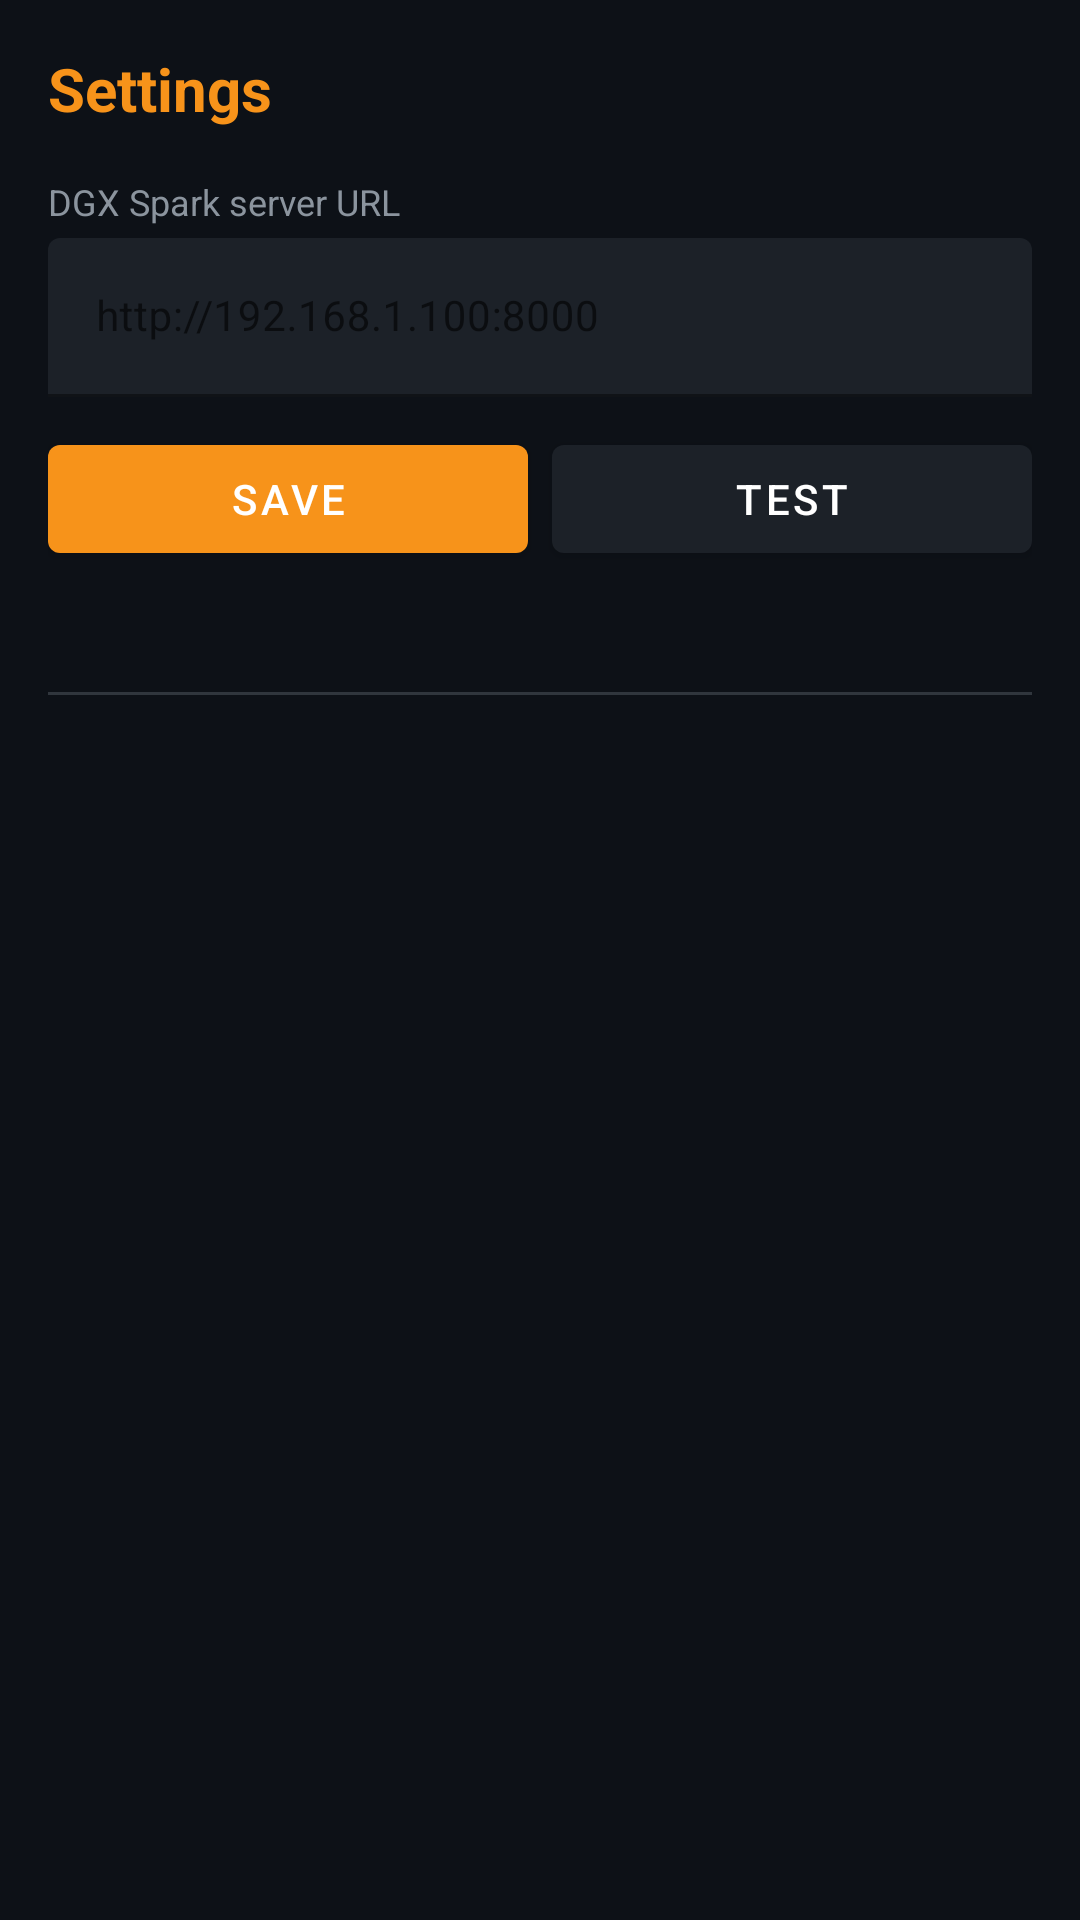

Layout XML and referenced resources for this Android screen:
<!-- AndroidManifest.xml: application theme Theme.BTC160 -->
<!-- res/layout/fragment_settings.xml -->
<?xml version="1.0" encoding="utf-8"?>
<ScrollView
    xmlns:android="http://schemas.android.com/apk/res/android"
    xmlns:app="http://schemas.android.com/apk/res-auto"
    android:layout_width="match_parent"
    android:layout_height="match_parent"
    android:background="@color/background"
    android:padding="16dp">

    <LinearLayout
        android:layout_width="match_parent"
        android:layout_height="wrap_content"
        android:orientation="vertical">

        <TextView
            android:layout_width="match_parent"
            android:layout_height="wrap_content"
            android:text="Settings"
            android:textColor="@color/orange"
            android:textSize="20sp"
            android:textStyle="bold"
            android:paddingBottom="16dp" />

        <TextView
            android:layout_width="match_parent"
            android:layout_height="wrap_content"
            android:text="DGX Spark server URL"
            android:textColor="@color/text_secondary"
            android:textSize="12sp" />

        <com.google.android.material.textfield.TextInputLayout
            android:layout_width="match_parent"
            android:layout_height="wrap_content"
            android:layout_marginTop="4dp"
            app:boxBackgroundColor="@color/card_surface">

            <com.google.android.material.textfield.TextInputEditText
                android:id="@+id/et_server_url"
                android:layout_width="match_parent"
                android:layout_height="wrap_content"
                android:hint="http://192.168.1.100:8000"
                android:inputType="textUri"
                android:textColor="@color/text_primary"
                android:textSize="14sp" />

        </com.google.android.material.textfield.TextInputLayout>

        <LinearLayout
            android:layout_width="match_parent"
            android:layout_height="wrap_content"
            android:orientation="horizontal"
            android:layout_marginTop="10dp">

            <com.google.android.material.button.MaterialButton
                android:id="@+id/btn_save"
                android:layout_width="0dp"
                android:layout_height="wrap_content"
                android:layout_weight="1"
                android:text="Save"
                app:backgroundTint="@color/orange" />

            <com.google.android.material.button.MaterialButton
                android:id="@+id/btn_test_connection"
                android:layout_width="0dp"
                android:layout_height="wrap_content"
                android:layout_weight="1"
                android:layout_marginStart="8dp"
                android:text="Test"
                app:backgroundTint="@color/card_surface" />

        </LinearLayout>

        <TextView
            android:id="@+id/tv_test_result"
            android:layout_width="match_parent"
            android:layout_height="wrap_content"
            android:layout_marginTop="8dp"
            android:text=""
            android:textColor="@color/green"
            android:textSize="12sp"
            android:fontFamily="monospace" />

        <View
            android:layout_width="match_parent"
            android:layout_height="1dp"
            android:background="@color/divider"
            android:layout_marginVertical="16dp" />

        <TextView
            android:id="@+id/tv_app_info"
            android:layout_width="match_parent"
            android:layout_height="wrap_content"
            android:text=""
            android:textColor="@color/text_secondary"
            android:textSize="12sp"
            android:fontFamily="monospace" />

    </LinearLayout>
</ScrollView>
<!-- resources referenced by this layout -->
<resources>
  <color name="background">#0D1117</color>
  <color name="card_surface">#1C2128</color>
  <color name="divider">#30363D</color>
  <color name="green">#4CAF50</color>
  <color name="orange">#F7931A</color>
  <color name="text_primary">#E6EDF3</color>
  <color name="text_secondary">#8B949E</color>
  <style name="Theme.BTC160" parent="Theme.MaterialComponents.DayNight.DarkActionBar">
          <item name="colorPrimary">@color/colorPrimary</item>
          <item name="colorPrimaryDark">@color/colorPrimaryDark</item>
          <item name="colorAccent">@color/orange</item>
          <item name="android:windowBackground">@color/background</item>
          <item name="android:statusBarColor">@color/background</item>
          <item name="android:navigationBarColor">@color/surface</item>
          <item name="actionBarStyle">@style/AppBar</item>
      </style>
  <color name="colorPrimary">#F7931A</color>
  <color name="colorPrimaryDark">#CC7A14</color>
  <color name="surface">#161B22</color>
  <style name="AppBar" parent="Widget.AppCompat.ActionBar">
          <item name="background">@color/surface</item>
          <item name="titleTextStyle">@style/AppBarTitle</item>
      </style>
  <style name="AppBarTitle" parent="TextAppearance.AppCompat.Widget.ActionBar.Title">
          <item name="android:textColor">@color/orange</item>
      </style>
</resources>
